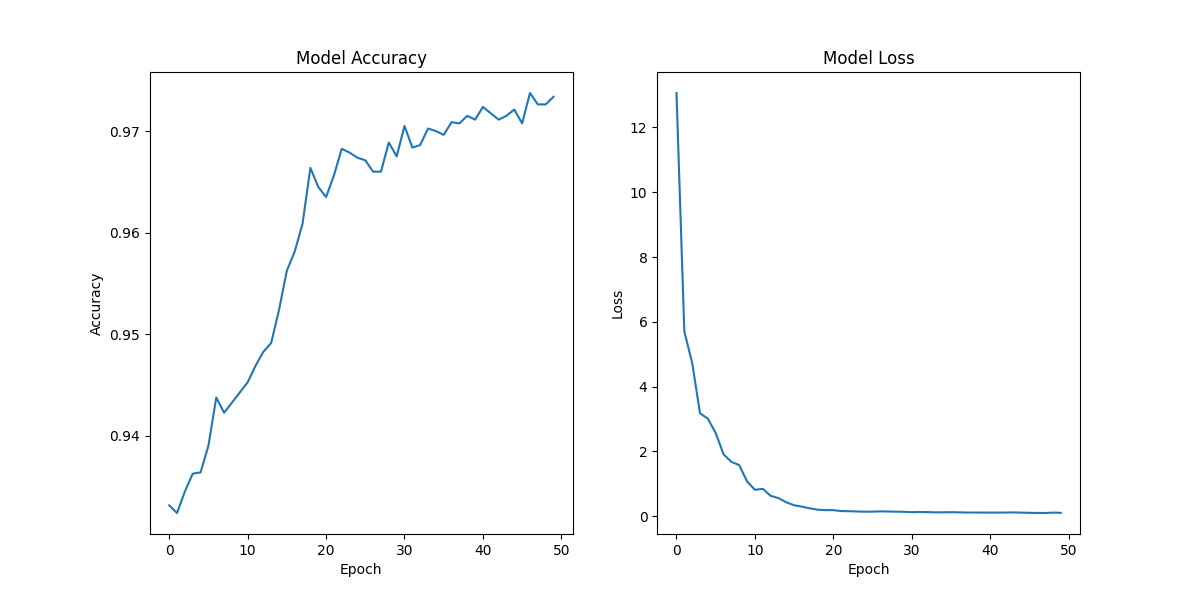

Values plotted in this chart, from the file beside it:
, accuracy, loss
0, 0.9331, 13.06
1, 0.9324, 5.703
2, 0.9345, 4.738
3, 0.9362, 3.177
4, 0.9364, 3.013
5, 0.939, 2.568
6, 0.9438, 1.913
7, 0.9423, 1.679
8, 0.9433, 1.579
9, 0.9442, 1.075
10, 0.9452, 0.8174
11, 0.9469, 0.847
12, 0.9482, 0.6311
13, 0.9491, 0.5611
14, 0.9524, 0.431
15, 0.9563, 0.3401
16, 0.9581, 0.2972
17, 0.9609, 0.2441
18, 0.9664, 0.2034
19, 0.9645, 0.1891
20, 0.9635, 0.1888
21, 0.9656, 0.1612
22, 0.9682, 0.156
23, 0.9679, 0.1482
24, 0.9674, 0.1408
25, 0.9671, 0.144
26, 0.966, 0.1513
27, 0.966, 0.1467
28, 0.9689, 0.1417
29, 0.9675, 0.1373
30, 0.9705, 0.1269
31, 0.9684, 0.1317
32, 0.9686, 0.1279
33, 0.9703, 0.122
34, 0.97, 0.1226
35, 0.9696, 0.1265
36, 0.9709, 0.121
37, 0.9707, 0.1152
38, 0.9715, 0.116
39, 0.9711, 0.1144
40, 0.9724, 0.1133
41, 0.9718, 0.1137
42, 0.9711, 0.1155
43, 0.9715, 0.1188
44, 0.9721, 0.1117
45, 0.9707, 0.1061
46, 0.9737, 0.1034
47, 0.9726, 0.101
48, 0.9726, 0.1126
49, 0.9734, 0.1058
